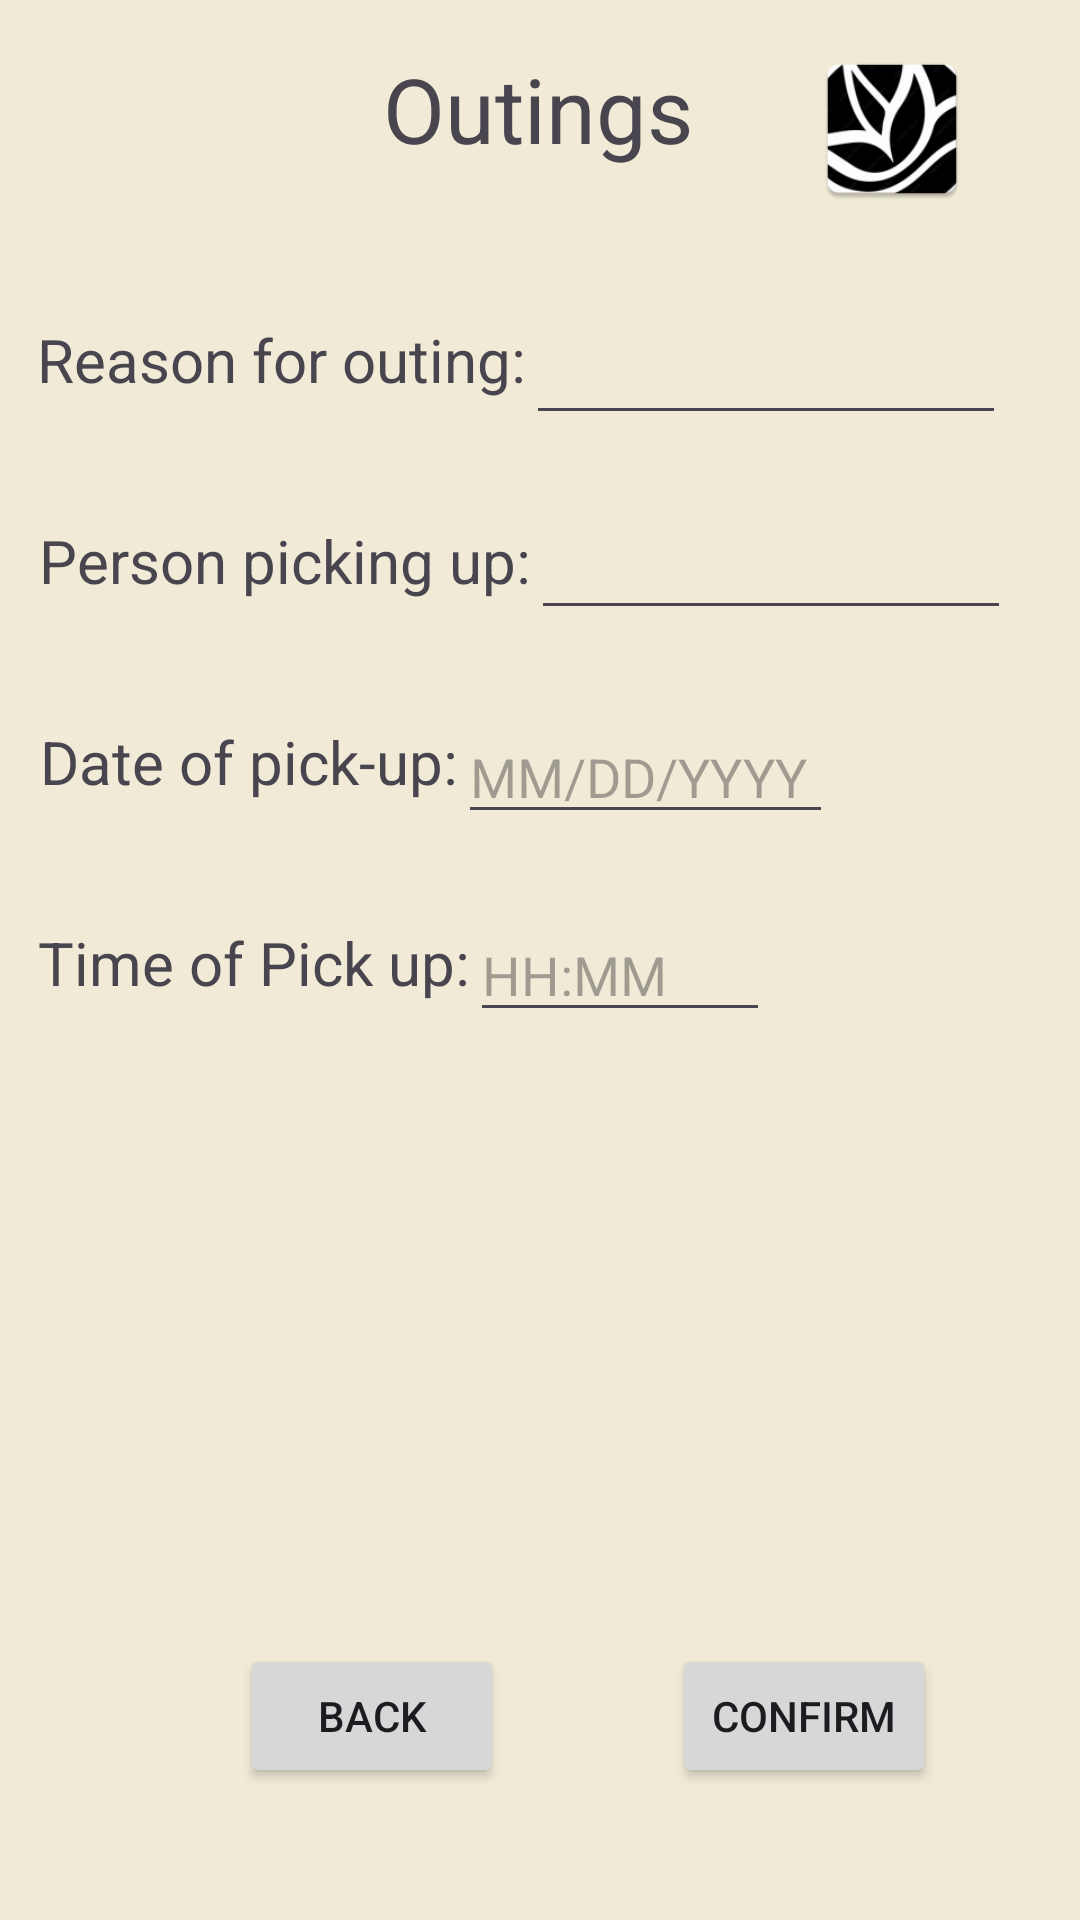

Here is an Android app screen rendered from its layout file. Give the layout XML and the strings, colors and styles it references.
<!-- AndroidManifest.xml: application theme Theme.FamilyConnection -->
<!-- res/layout/activity_outings.xml -->
<?xml version="1.0" encoding="utf-8"?>
<androidx.constraintlayout.widget.ConstraintLayout xmlns:android="http://schemas.android.com/apk/res/android"
    xmlns:app="http://schemas.android.com/apk/res-auto"
    xmlns:tools="http://schemas.android.com/tools"
    android:id="@+id/main"
    android:layout_width="match_parent"
    android:layout_height="match_parent"
    tools:context=".Outings"
    android:orientation="vertical"
    android:background="#f0EAD6">

    <ImageView
        android:id="@+id/logo"
        android:layout_width="98dp"
        android:layout_height="54dp"
        android:layout_marginTop="16dp"
        android:src="@mipmap/sample_logo"
        app:layout_constraintEnd_toEndOf="parent"
        app:layout_constraintHorizontal_bias="0.948"
        app:layout_constraintStart_toStartOf="parent"
        app:layout_constraintTop_toTopOf="parent" />

    <TextView
        android:id="@+id/Outing"
        android:layout_width="wrap_content"
        android:layout_height="wrap_content"
        android:layout_marginTop="16dp"
        android:text="@string/outings"
        android:textSize="30sp"
        app:layout_constraintEnd_toEndOf="parent"
        app:layout_constraintHorizontal_bias="0.498"
        app:layout_constraintStart_toStartOf="parent"
        app:layout_constraintTop_toTopOf="parent" />

    <TextView
        android:id="@+id/reason_outing"
        android:layout_width="wrap_content"
        android:layout_height="wrap_content"
        android:layout_marginTop="50dp"
        android:text="@string/reason_for_outing"
        android:textSize="20sp"
        app:layout_constraintEnd_toEndOf="parent"
        app:layout_constraintHorizontal_bias="0.063"
        app:layout_constraintStart_toStartOf="parent"
        app:layout_constraintTop_toBottomOf="@+id/Outing" />

    <EditText
        android:id="@+id/reason_input"
        android:layout_width="160dp"
        android:layout_height="40dp"
        android:layout_marginTop="105dp"
        android:inputType="text"
        app:layout_constraintEnd_toEndOf="parent"
        app:layout_constraintHorizontal_bias="0.0"
        app:layout_constraintStart_toEndOf="@+id/reason_outing"
        app:layout_constraintTop_toTopOf="parent" />

    <TextView
        android:id="@+id/Who_picking_up"
        android:layout_width="wrap_content"
        android:layout_height="wrap_content"
        android:layout_marginTop="40dp"
        android:text="@string/person_picking_up"
        android:textSize="20sp"
        app:layout_constraintEnd_toEndOf="parent"
        app:layout_constraintHorizontal_bias="0.066"
        app:layout_constraintStart_toStartOf="parent"
        app:layout_constraintTop_toBottomOf="@+id/reason_outing" />

    <EditText
        android:id="@+id/person_input"
        android:layout_width="160dp"
        android:layout_height="40dp"
        android:layout_marginTop="25dp"
        android:inputType="text"
        app:layout_constraintEnd_toEndOf="parent"
        app:layout_constraintHorizontal_bias="0.0"
        app:layout_constraintStart_toEndOf="@+id/Who_picking_up"
        app:layout_constraintTop_toBottomOf="@+id/reason_input" />

    <TextView
        android:id="@+id/date"
        android:layout_width="wrap_content"
        android:layout_height="wrap_content"
        android:layout_marginTop="40dp"
        android:text="@string/date_of_pick_up"
        android:textSize="20sp"
        app:layout_constraintEnd_toEndOf="parent"
        app:layout_constraintHorizontal_bias="0.061"
        app:layout_constraintStart_toStartOf="parent"
        app:layout_constraintTop_toBottomOf="@+id/Who_picking_up" />

    <EditText
        android:id="@+id/date_input"
        android:inputType="date"
        android:hint="@string/mm_dd_yyyy"
        android:layout_width="125dp"
        android:layout_height="40dp"
        android:layout_marginTop="28dp"
        app:layout_constraintEnd_toEndOf="parent"
        app:layout_constraintHorizontal_bias="0.0"
        app:layout_constraintStart_toEndOf="@+id/date"
        app:layout_constraintTop_toBottomOf="@+id/person_input" />

    <TextView
        android:id="@+id/time"
        android:layout_width="wrap_content"
        android:layout_height="wrap_content"
        android:layout_marginTop="40dp"
        android:text="@string/time_of_pick_up"
        android:textSize="20sp"
        app:layout_constraintEnd_toEndOf="parent"
        app:layout_constraintHorizontal_bias="0.059"
        app:layout_constraintStart_toStartOf="parent"
        app:layout_constraintTop_toBottomOf="@+id/date" />

    <EditText
        android:id="@+id/time_input"
        android:layout_width="100dp"
        android:layout_height="38dp"
        android:layout_marginTop="28dp"
        android:hint="@string/hh_mm"
        android:inputType="datetime"
        app:layout_constraintEnd_toEndOf="parent"
        app:layout_constraintHorizontal_bias="0.0"
        app:layout_constraintStart_toEndOf="@+id/time"
        app:layout_constraintTop_toBottomOf="@+id/date_input" />

    <Button
        android:id="@+id/confirmation_button"
        android:layout_width="wrap_content"
        android:layout_height="wrap_content"
        android:layout_marginBottom="44dp"
        android:text="@string/confirm"
        app:layout_constraintBottom_toBottomOf="parent"
        app:layout_constraintEnd_toEndOf="parent"
        app:layout_constraintHorizontal_bias="0.823"
        app:layout_constraintStart_toStartOf="parent" />

    <Button
        android:id="@+id/back"
        android:layout_width="wrap_content"
        android:layout_height="wrap_content"
        android:layout_marginStart="40dp"
        android:layout_marginEnd="56dp"
        android:layout_marginBottom="44dp"
        android:text="Back"
        app:layout_constraintBottom_toBottomOf="parent"
        app:layout_constraintEnd_toStartOf="@+id/confirmation_button"
        app:layout_constraintHorizontal_bias="1.0"
        app:layout_constraintStart_toStartOf="parent" />


</androidx.constraintlayout.widget.ConstraintLayout>
<!-- resources referenced by this layout -->
<resources>
  <!-- mipmap sample_logo: webp bitmap (mipmap-hdpi, 2732 bytes) -->
  <string name="confirm">Confirm</string>
  <string name="date_of_pick_up">Date of pick-up:</string>
  <string name="hh_mm">HH:MM</string>
  <string name="mm_dd_yyyy">MM/DD/YYYY</string>
  <string name="outings">Outings</string>
  <string name="person_picking_up">Person picking up:</string>
  <string name="reason_for_outing">Reason for outing:</string>
  <string name="time_of_pick_up">Time of Pick up:</string>
  <style name="Theme.FamilyConnection" parent="Base.Theme.FamilyConnection" />
  <style name="Base.Theme.FamilyConnection" parent="Theme.Material3.DayNight.NoActionBar">
          
          
      </style>
</resources>
